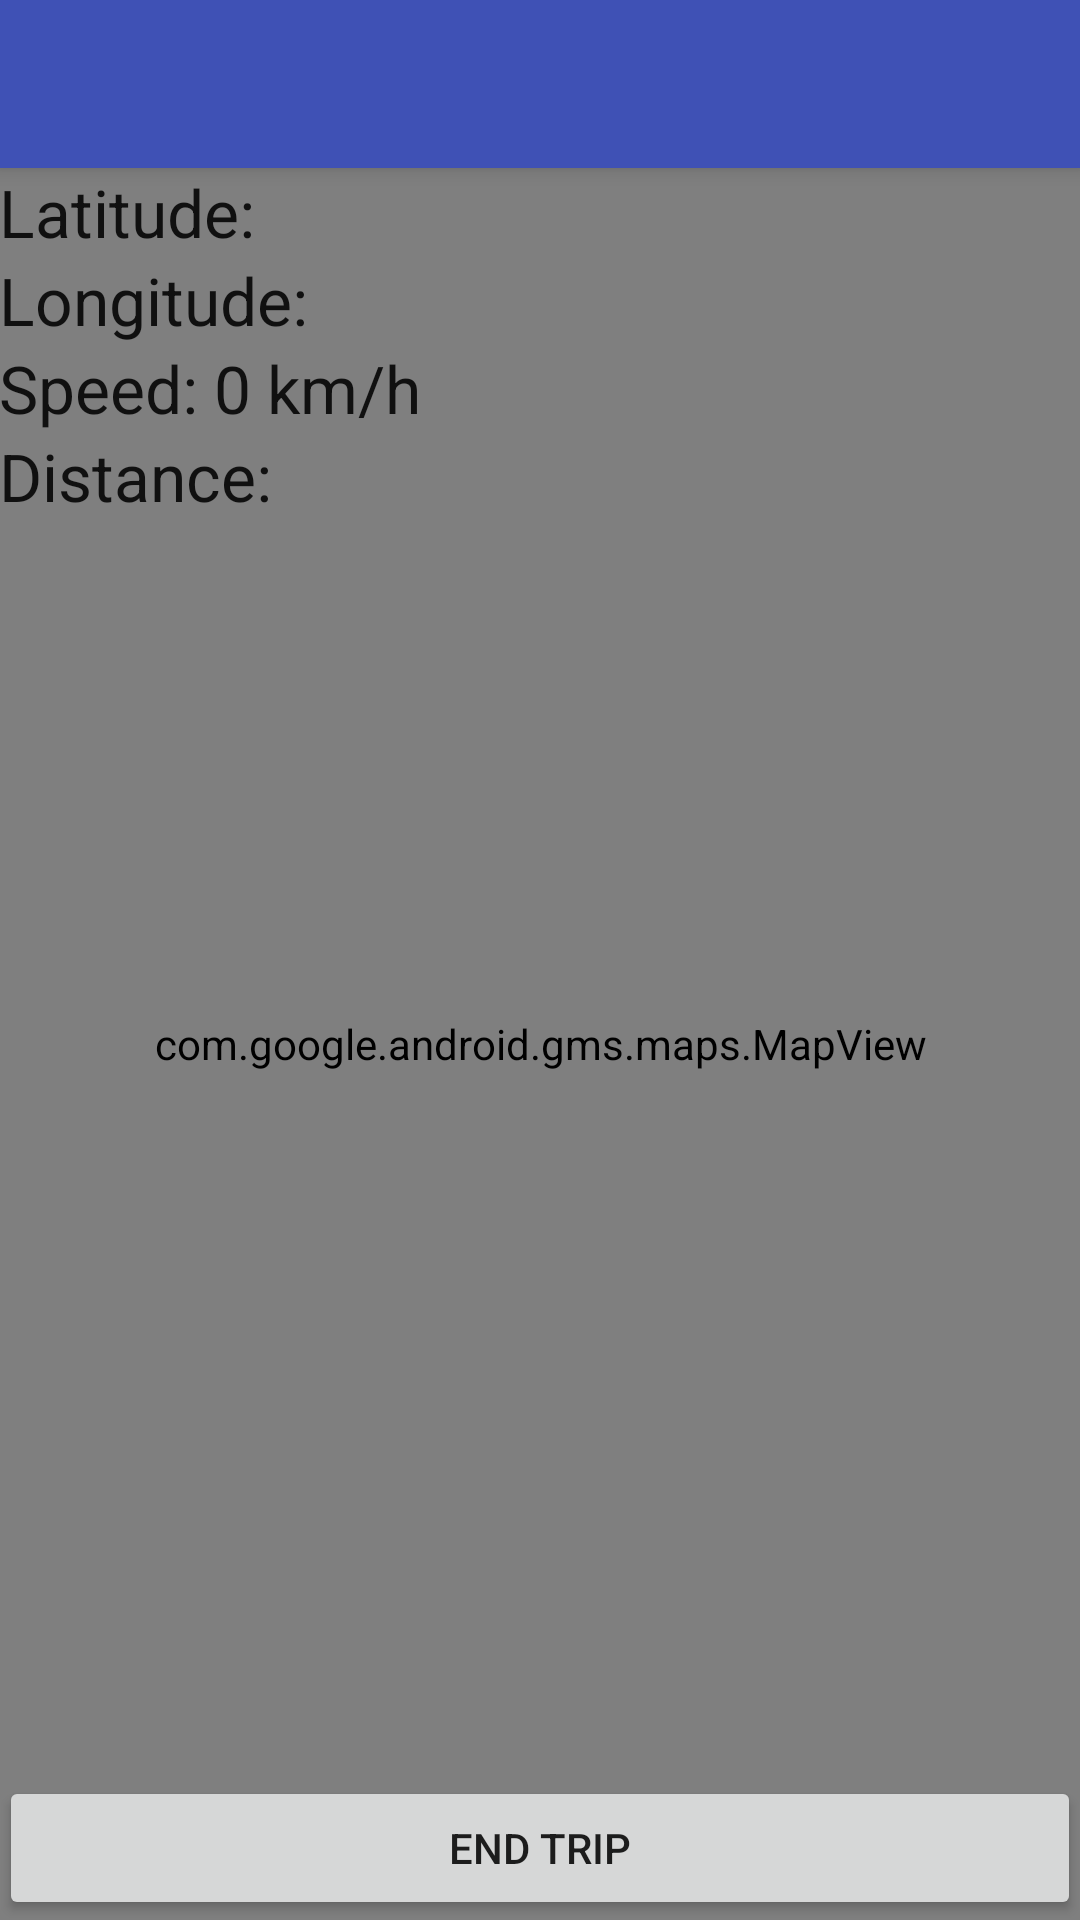

The Android layout XML behind this screen, and the referenced resources:
<!-- AndroidManifest.xml: application theme AppTheme -->
<!-- res/layout/activity_activity_new_trip.xml -->
<?xml version="1.0" encoding="utf-8"?>
<android.support.design.widget.CoordinatorLayout
    xmlns:android="http://schemas.android.com/apk/res/android"
    xmlns:app="http://schemas.android.com/apk/res-auto"
    xmlns:tools="http://schemas.android.com/tools" android:layout_width="match_parent"
    android:layout_height="match_parent" android:fitsSystemWindows="true"
    tools:context="nz.ones.ryanj.averagespeed.Activity.ActivityNewTrip">

    <android.support.design.widget.AppBarLayout android:layout_height="wrap_content"
        android:layout_width="match_parent" android:theme="@style/AppTheme.AppBarOverlay">

        <android.support.v7.widget.Toolbar android:id="@+id/toolbar"
            android:layout_width="match_parent" android:layout_height="?attr/actionBarSize"
            android:background="?attr/colorPrimary" app:popupTheme="@style/AppTheme.PopupOverlay" />

    </android.support.design.widget.AppBarLayout>

    <include layout="@layout/content_activity_new_trip" />

</android.support.design.widget.CoordinatorLayout>
<!-- res/layout/content_activity_new_trip.xml (included above) -->
<?xml version="1.0" encoding="utf-8"?>
<RelativeLayout xmlns:android="http://schemas.android.com/apk/res/android"
    xmlns:tools="http://schemas.android.com/tools"
    xmlns:app="http://schemas.android.com/apk/res-auto" android:layout_width="match_parent"

    android:layout_height="match_parent" android:paddingLeft="@dimen/activity_horizontal_margin"
    android:paddingRight="@dimen/activity_horizontal_margin"
    android:paddingTop="@dimen/activity_vertical_margin"
    android:paddingBottom="@dimen/activity_vertical_margin"
    app:layout_behavior="@string/appbar_scrolling_view_behavior"
    tools:showIn="@layout/activity_activity_new_trip"
    tools:context="nz.ones.ryanj.averagespeed.Activity.ActivityNewTrip">

    <com.google.android.gms.maps.MapView android:id="@+id/map"
        android:layout_width="fill_parent"
        android:layout_height="fill_parent" />

    <Button
        android:layout_width="wrap_content"
        android:layout_height="wrap_content"
        android:text="End Trip"
        android:id="@+id/buttonEndTrip"
        android:layout_alignParentBottom="true"
        android:layout_alignParentLeft="true"
        android:layout_alignParentStart="true"
        android:layout_alignParentRight="true"
        android:layout_alignParentEnd="true" />

    <TextView
        android:layout_width="wrap_content"
        android:layout_height="wrap_content"
        android:textAppearance="?android:attr/textAppearanceLarge"
        android:text="Latitude:"
        android:id="@+id/textViewLat"
        android:layout_alignTop="@+id/map"
        android:layout_alignParentLeft="true"
        android:layout_alignParentStart="true" />

    <TextView
        android:layout_width="wrap_content"
        android:layout_height="wrap_content"
        android:textAppearance="?android:attr/textAppearanceLarge"
        android:text="Longitude: "
        android:id="@+id/textViewLong"
        android:layout_below="@+id/textViewLat"
        android:layout_alignParentLeft="true"
        android:layout_alignParentStart="true" />

    <TextView
        android:layout_width="wrap_content"
        android:layout_height="wrap_content"
        android:textAppearance="?android:attr/textAppearanceLarge"
        android:text="Speed: 0 km/h"
        android:id="@+id/textViewSpeed"
        android:layout_below="@+id/textViewLong"
        android:layout_alignParentLeft="true"
        android:layout_alignParentStart="true" />

    <TextView
        android:layout_width="wrap_content"
        android:layout_height="wrap_content"
        android:textAppearance="?android:attr/textAppearanceLarge"
        android:text="Distance:"
        android:id="@+id/textViewDistance"
        android:layout_below="@+id/textViewSpeed"
        android:layout_alignParentLeft="true"
        android:layout_alignParentStart="true" />

</RelativeLayout>
<!-- resources referenced by this layout -->
<resources>
  <style name="AppTheme.AppBarOverlay" parent="ThemeOverlay.AppCompat.Dark.ActionBar" />
  <style name="AppTheme.PopupOverlay" parent="ThemeOverlay.AppCompat.Light" />
  <style name="AppTheme" parent="Theme.AppCompat.Light.DarkActionBar">
          
          <item name="colorPrimary">@color/colorPrimary</item>
          <item name="colorPrimaryDark">@android:color/primary_text_light</item>
          <item name="colorAccent">@color/colorAccent</item>
      </style>
  <color name="colorPrimary">#3F51B5</color>
  <color name="colorAccent">#002e4d</color>
</resources>
